Run: headless pygame with SDL's dummy video driver; simulated clock (each Clock.tick advances the game by its frame time, no real sleeping); random seed 0; keys injected as events and as key.get_pressed() state; no mouse input.
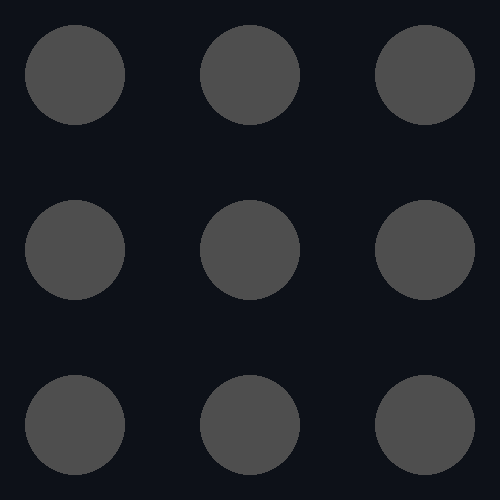
Frame 1 of 4 · flips 1–60 · no input
Frame 2 of 4 · flips 61–180 · tapped SPACE, RETURN · held RIGHT (→), D · screen unchanged from frame 1, image omitted
Frame 3 of 4 · flips 181–300 · held DOWN (↓), S · screen unchanged from frame 2, image omitted
Frame 4 of 4 · flips 301–420 · held LEFT (←), A, UP (↑), W · screen unchanged from frame 3, image omitted

The pygame program that drew these frames:

import pygame
pygame.init()

screen = pygame.display.set_mode([500, 500])

#Game Loop
running = True
while running:
  for event in pygame.event.get():
    if event.type == pygame.QUIT:
      running = False

 
  screen.fill((13, 17, 24))

  for index in range(9):

    color = (78, 78, 78)
    x = ((index % 3) * 175) + 75
    y = (int(index / 3) * 175) + 75
    position = (x, y)

    pygame.draw.circle(screen, color, position, 50)
    
  # update display
  pygame.display.flip()

  
